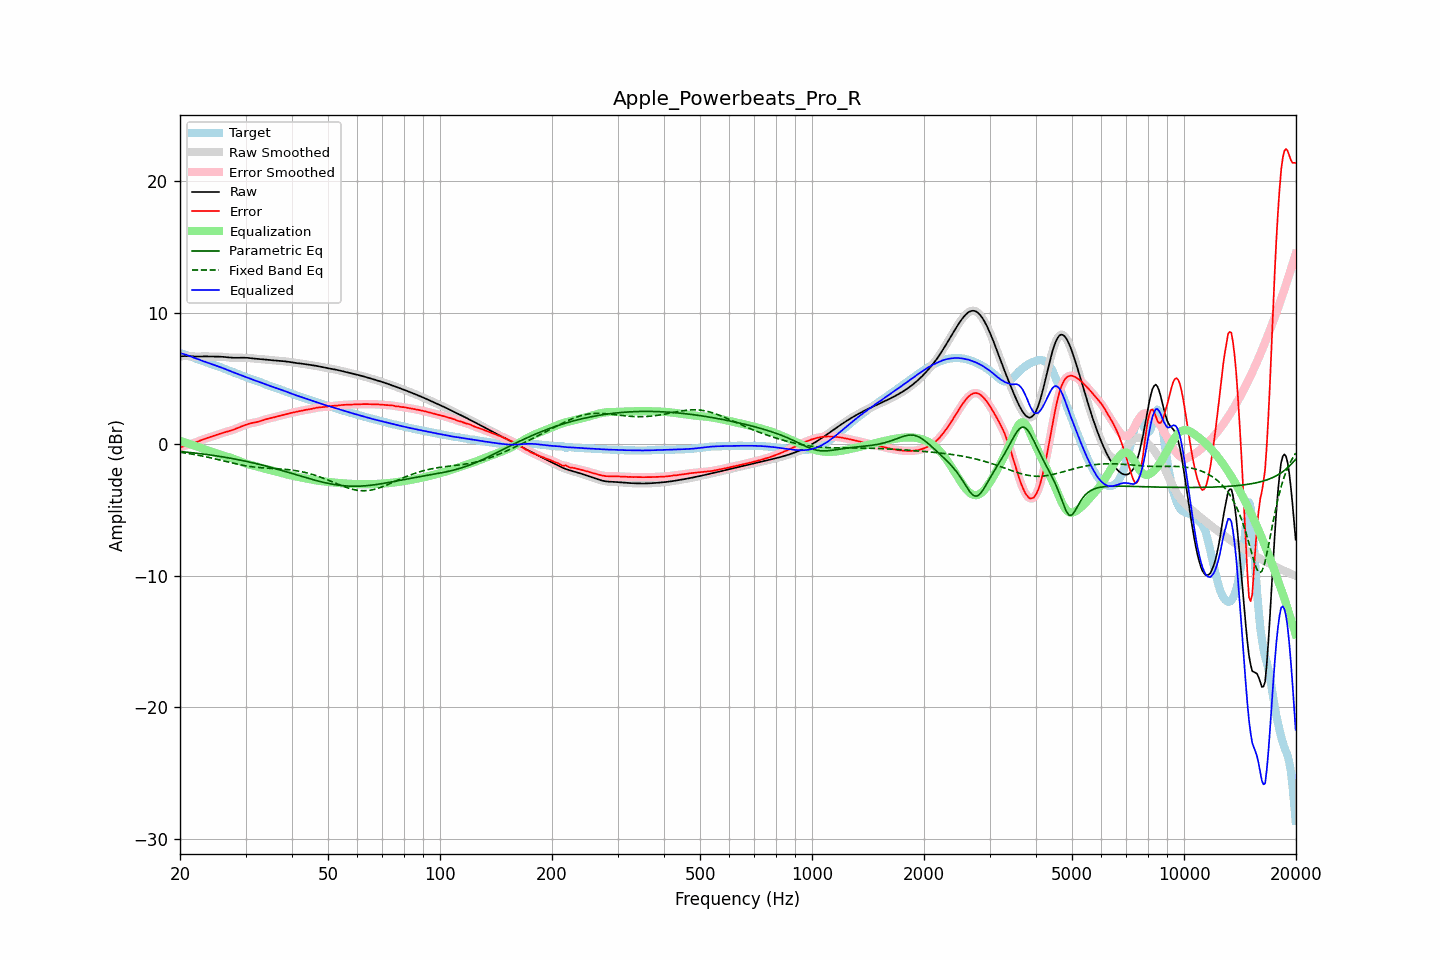

The table this chart was drawn from, first rows:
frequency, raw, error, smoothed, error_smoothed, equalization, parametric_eq, fixed_band_eq, equalized_raw, equalized_smoothed, target
20.00, 6.67, -0.26, 6.67, -0.26, 0.24, -0.56, -0.61, 6.92, 6.92, 6.93
20.20, 6.68, -0.21, 6.68, -0.21, 0.21, -0.57, -0.63, 6.89, 6.89, 6.89
20.40, 6.69, -0.16, 6.69, -0.16, 0.17, -0.58, -0.65, 6.86, 6.86, 6.85
20.61, 6.70, -0.12, 6.70, -0.12, 0.13, -0.59, -0.67, 6.83, 6.83, 6.82
20.81, 6.70, -0.08, 6.70, -0.08, 0.09, -0.61, -0.68, 6.79, 6.79, 6.78
21.02, 6.69, -0.04, 6.69, -0.04, 0.05, -0.62, -0.70, 6.74, 6.74, 6.74
21.23, 6.69, -0.01, 6.69, -0.01, 0.01, -0.63, -0.72, 6.70, 6.70, 6.70
21.44, 6.68, 0.03, 6.68, 0.03, -0.03, -0.64, -0.74, 6.65, 6.65, 6.65
21.66, 6.67, 0.07, 6.67, 0.07, -0.07, -0.66, -0.77, 6.60, 6.60, 6.60
21.87, 6.66, 0.11, 6.67, 0.11, -0.11, -0.67, -0.79, 6.55, 6.55, 6.56
22.09, 6.66, 0.15, 6.66, 0.15, -0.16, -0.69, -0.81, 6.50, 6.51, 6.51
22.31, 6.66, 0.20, 6.66, 0.20, -0.20, -0.70, -0.83, 6.46, 6.46, 6.46
22.54, 6.66, 0.25, 6.66, 0.25, -0.25, -0.71, -0.86, 6.42, 6.42, 6.42
22.76, 6.67, 0.30, 6.67, 0.30, -0.29, -0.73, -0.88, 6.37, 6.37, 6.37
22.99, 6.67, 0.34, 6.67, 0.34, -0.34, -0.75, -0.90, 6.33, 6.33, 6.33
23.22, 6.67, 0.39, 6.67, 0.39, -0.38, -0.76, -0.93, 6.29, 6.29, 6.28
23.45, 6.67, 0.43, 6.67, 0.43, -0.43, -0.78, -0.96, 6.25, 6.25, 6.24
23.69, 6.67, 0.47, 6.67, 0.47, -0.47, -0.79, -0.98, 6.20, 6.20, 6.20
23.92, 6.67, 0.51, 6.67, 0.51, -0.51, -0.81, -1.01, 6.16, 6.16, 6.16
24.16, 6.66, 0.54, 6.66, 0.55, -0.55, -0.83, -1.04, 6.12, 6.12, 6.12
24.40, 6.66, 0.58, 6.66, 0.58, -0.59, -0.84, -1.06, 6.07, 6.07, 6.08
24.65, 6.66, 0.62, 6.66, 0.62, -0.63, -0.86, -1.09, 6.03, 6.03, 6.03
24.89, 6.65, 0.67, 6.66, 0.67, -0.67, -0.88, -1.12, 5.99, 5.99, 5.99
25.14, 6.65, 0.71, 6.65, 0.71, -0.71, -0.90, -1.15, 5.94, 5.94, 5.95
25.39, 6.65, 0.75, 6.65, 0.75, -0.75, -0.92, -1.18, 5.90, 5.90, 5.90
25.65, 6.65, 0.79, 6.65, 0.79, -0.79, -0.94, -1.21, 5.86, 5.86, 5.86
25.91, 6.64, 0.84, 6.64, 0.83, -0.83, -0.96, -1.24, 5.81, 5.81, 5.81
26.16, 6.63, 0.87, 6.63, 0.87, -0.87, -0.98, -1.27, 5.77, 5.77, 5.76
26.43, 6.62, 0.91, 6.62, 0.91, -0.90, -1.00, -1.30, 5.72, 5.72, 5.71
26.69, 6.61, 0.94, 6.61, 0.94, -0.94, -1.02, -1.33, 5.67, 5.67, 5.67
26.96, 6.59, 0.98, 6.59, 0.98, -0.98, -1.04, -1.36, 5.62, 5.62, 5.62
27.23, 6.58, 1.01, 6.58, 1.01, -1.02, -1.06, -1.39, 5.57, 5.57, 5.57
27.50, 6.57, 1.05, 6.57, 1.05, -1.05, -1.08, -1.42, 5.52, 5.52, 5.52
27.77, 6.57, 1.09, 6.57, 1.09, -1.10, -1.10, -1.44, 5.47, 5.47, 5.48
28.05, 6.57, 1.14, 6.57, 1.14, -1.14, -1.13, -1.47, 5.42, 5.42, 5.43
28.33, 6.57, 1.19, 6.57, 1.19, -1.19, -1.15, -1.50, 5.38, 5.38, 5.38
28.62, 6.57, 1.24, 6.57, 1.24, -1.24, -1.17, -1.53, 5.33, 5.33, 5.33
28.90, 6.57, 1.29, 6.57, 1.29, -1.29, -1.20, -1.55, 5.28, 5.28, 5.28
29.19, 6.57, 1.34, 6.57, 1.34, -1.34, -1.22, -1.58, 5.24, 5.24, 5.24
29.48, 6.57, 1.39, 6.57, 1.39, -1.38, -1.25, -1.60, 5.19, 5.19, 5.19
29.78, 6.57, 1.43, 6.57, 1.43, -1.43, -1.27, -1.62, 5.14, 5.14, 5.14
30.08, 6.57, 1.48, 6.57, 1.48, -1.47, -1.30, -1.65, 5.10, 5.10, 5.09
30.38, 6.56, 1.52, 6.56, 1.52, -1.51, -1.33, -1.67, 5.05, 5.05, 5.05
30.68, 6.55, 1.55, 6.55, 1.55, -1.55, -1.35, -1.69, 5.00, 5.00, 5.00
30.99, 6.54, 1.59, 6.54, 1.59, -1.58, -1.38, -1.70, 4.96, 4.96, 4.95
31.30, 6.52, 1.61, 6.52, 1.61, -1.61, -1.41, -1.72, 4.92, 4.92, 4.91
31.61, 6.51, 1.64, 6.51, 1.64, -1.64, -1.44, -1.74, 4.87, 4.87, 4.87
31.93, 6.50, 1.66, 6.50, 1.66, -1.67, -1.47, -1.75, 4.83, 4.83, 4.84
32.24, 6.49, 1.69, 6.49, 1.69, -1.70, -1.50, -1.76, 4.79, 4.79, 4.80
32.57, 6.48, 1.72, 6.48, 1.72, -1.73, -1.53, -1.78, 4.75, 4.75, 4.76
32.89, 6.47, 1.76, 6.47, 1.76, -1.76, -1.56, -1.79, 4.71, 4.71, 4.71
33.22, 6.46, 1.80, 6.46, 1.80, -1.80, -1.59, -1.80, 4.66, 4.66, 4.66
33.55, 6.45, 1.84, 6.45, 1.84, -1.83, -1.62, -1.81, 4.62, 4.62, 4.61
33.89, 6.44, 1.88, 6.44, 1.88, -1.87, -1.65, -1.82, 4.57, 4.57, 4.56
34.23, 6.42, 1.91, 6.42, 1.91, -1.90, -1.68, -1.82, 4.52, 4.52, 4.51
34.57, 6.41, 1.94, 6.41, 1.94, -1.94, -1.71, -1.83, 4.47, 4.47, 4.47
34.92, 6.39, 1.97, 6.40, 1.97, -1.97, -1.75, -1.84, 4.43, 4.43, 4.43
35.27, 6.38, 1.99, 6.38, 1.99, -2.00, -1.78, -1.84, 4.38, 4.38, 4.39
35.62, 6.37, 2.02, 6.37, 2.02, -2.03, -1.81, -1.85, 4.35, 4.35, 4.35
35.97, 6.37, 2.06, 6.36, 2.06, -2.06, -1.85, -1.86, 4.31, 4.31, 4.31
... 635 more rows
